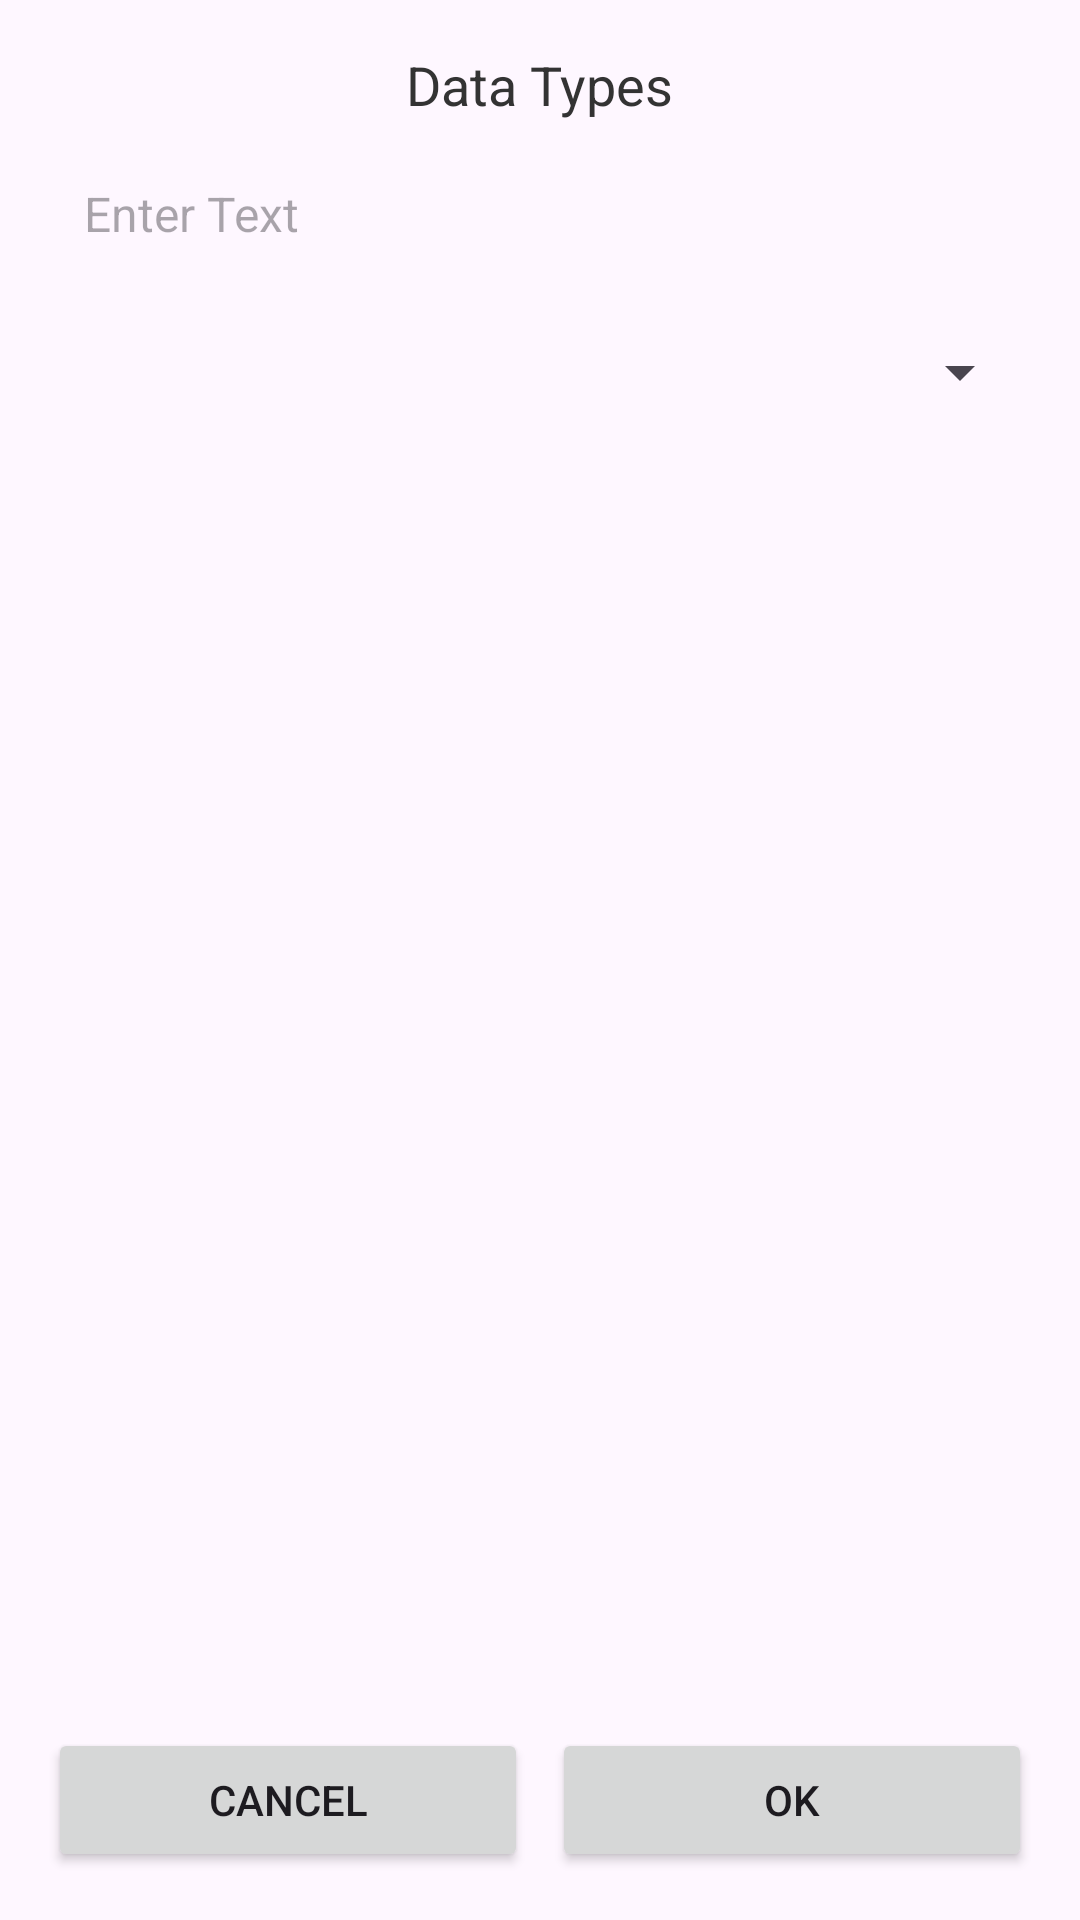

This screen was rendered from an Android layout file. Write that file and the resources it references.
<!-- AndroidManifest.xml: application theme Theme.GenericLogger -->
<!-- res/layout/activity_add_sub_logger.xml -->
<LinearLayout xmlns:android="http://schemas.android.com/apk/res/android"
    android:layout_width="match_parent"
    android:layout_height="match_parent"
    android:layout_marginLeft="30dp"
    android:layout_marginRight="30dp"
    android:padding="16dp"
    android:gravity="center_vertical|center_horizontal"
    android:orientation="vertical">

    
    <TextView
        android:id="@+id/headerTextView"
        android:layout_width="wrap_content"
        android:layout_height="wrap_content"
        android:text="Data Types"
        android:textSize="18sp"
        android:textColor="#333333"
        android:layout_marginBottom="10dp"/>

    
    <EditText
        android:id="@+id/inputEditText"
        android:layout_width="match_parent"
        android:layout_height="wrap_content"
        android:hint="Enter Text"
        android:padding="10dp"
        android:textSize="16sp"
        android:textColor="#333333"
        android:paddingStart="12dp"
        android:paddingEnd="12dp"
        android:background="@drawable/border_bg"
        android:layout_marginBottom="20dp"/> 

    

    <Spinner
        android:id="@+id/spinner"
        android:layout_width="match_parent"
        android:layout_height="wrap_content"
        android:src="@drawable/border_bg"/>
    <View
        android:layout_width="match_parent"
        android:layout_height="0dp"
        android:layout_weight="1"
      />

    
    <LinearLayout
        android:layout_width="match_parent"
        android:layout_height="wrap_content"
        android:orientation="horizontal"
        android:gravity="bottom">

        
        <Button
            android:id="@+id/buttonCancel"
            android:layout_width="0dp"
            android:layout_height="wrap_content"
            android:layout_weight="1"
            android:text="Cancel"
            android:layout_marginEnd="8dp"/>

        
        <Button
            android:id="@+id/okButton"
            android:layout_width="0dp"
            android:layout_height="wrap_content"
            android:layout_weight="1"
            android:text="Ok"/>
    </LinearLayout>

</LinearLayout>
<!-- resources referenced by this layout -->
<resources>
  <style name="Theme.GenericLogger" parent="Base.Theme.GenericLogger" />
  <style name="Base.Theme.GenericLogger" parent="Theme.Material3.DayNight.NoActionBar">
          
          
      </style>
</resources>
